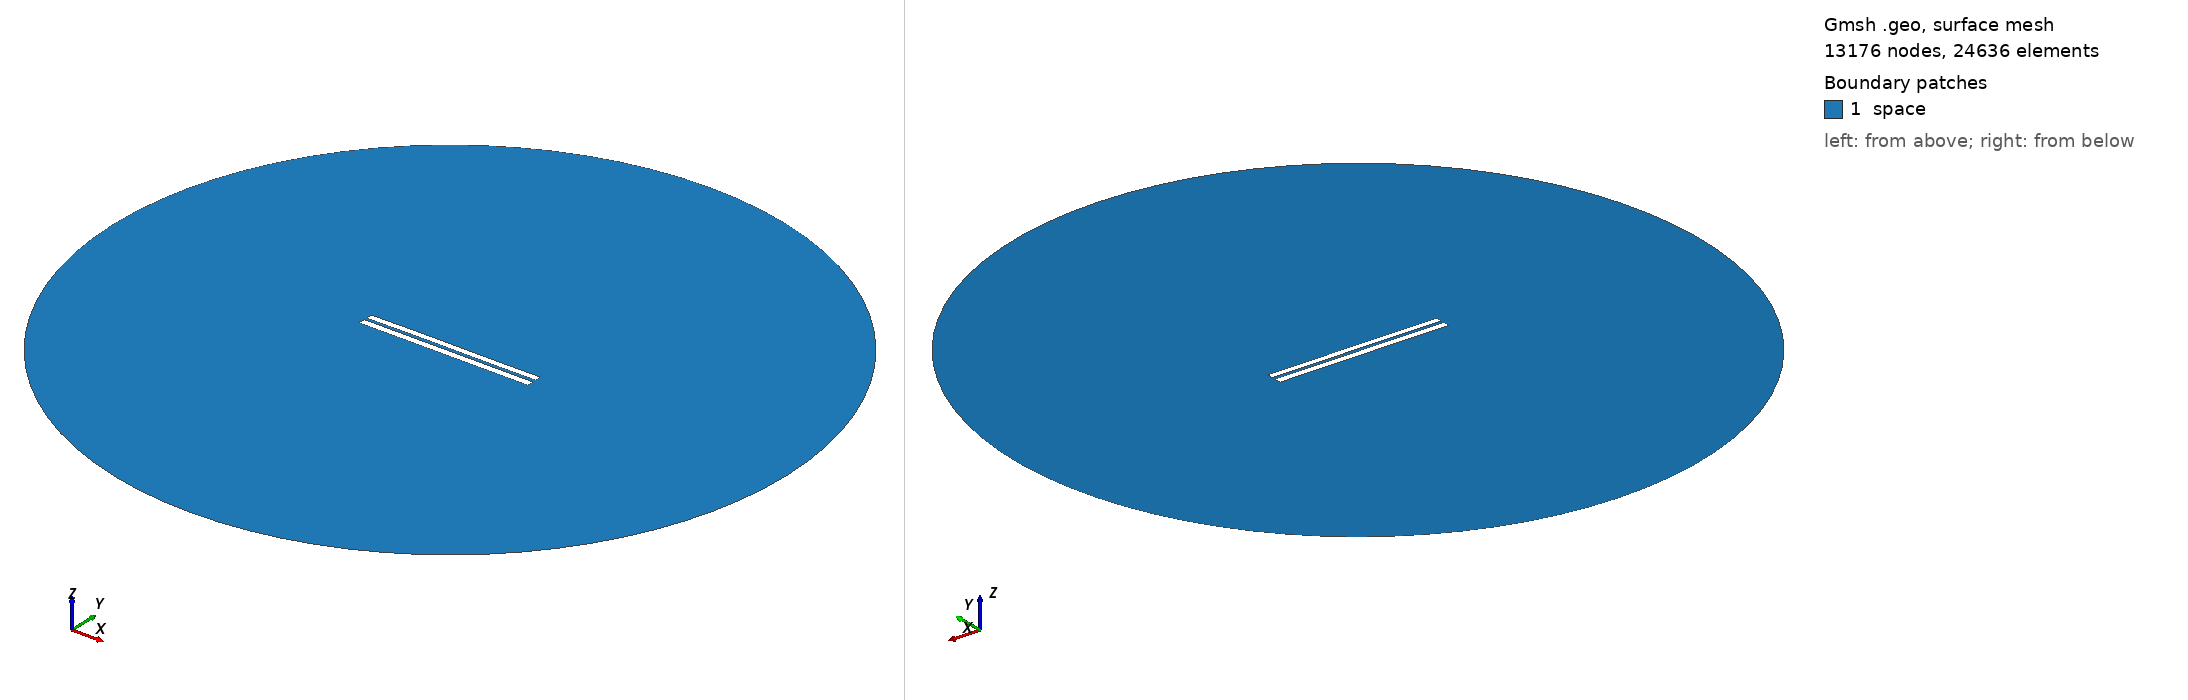

Gmsh geometry script, surface-meshed: 13176 nodes, 24636 surface elements. Boundary patches (legend numbers): 1 space. Left view from above one corner, right view from below the opposite corner. Legend entries are the model's physical surfaces. The drawing asked Gmsh for element sizes between 1% and 20% of the model's largest extent; the script's own settings can give other sizes.

=== 3718.geo (drawn) ===
//---------------------------------------
// Geometry kernel
//---------------------------------------

SetFactory("OpenCASCADE");



//---------------------------------------
// Parameters of the geometry
//---------------------------------------

// Overetch of the upper plate
overetch = 0.125;

// Distance between the plates
distance = 1.5;

// Discretization over the x axis (for the deformation)
nx = 50; 

// Length of the plate
L = 100 - overetch; 

// Number of modes
n = 4; 

// 1st mode coefficient
coeff(1) = 0.15;
beta(1) = 0.596864 * 3.1415926535 / L;

// 2nd mode coefficient
coeff(2) = 0.07499999999999998;
beta(2) = 1.49418 * 3.1415926535 / L;

// 3rd mode coefficient
coeff(3) = 0.07499999999999998;
beta(3) = 2.50025 * 3.1415926535 / L;

// 4th mode coefficient
coeff(4) = 0.0;
beta(4) = 3.49999 * 3.1415926535 / L;



//---------------------------------------
// Upper plate (deformed rectangle)
//---------------------------------------

// Coordiantes of the upper plate
xmin = -50;
xmax = 50 - overetch;

// Height of the upper plate
yheight = 4 - 2 * overetch;

// Indexes of the points
UpperID[] = {};
LowerID[] = {};
LeftID[] = {};
RightID[] = {};

// Point index
p = 1;

// Horizontal edges
For i In {1:nx}
    x = xmin + (i-1)*(xmax - xmin)/(nx-1);

    y_bottom = distance / 2 + overetch;
    For j In {1:n}
        C = (Cosh(beta(j)*L) + Cos(beta(j)*L)) / (Sinh(beta(j)*L) + Sin(beta(j)*L));
        y_bottom  = y_bottom + coeff(j) * (Cosh(beta(j)*(x+50)) - Cos(beta(j)*(x+50)) - C * (Sinh(beta(j)*(x+50)) - Sin(beta(j)*(x+50))));
    EndFor

    y_top = y_bottom + yheight;

    Point(p) = {x, y_top, 0, 1.0};
    UpperID[i] = p;
    p = p + 1;

    Point(p) = {x, y_bottom, 0, 1.0};
    LowerID[i] = p;
    p = p + 1;
EndFor

// Create point lists
UpperPts[] = {}; LowerPts[] = {};
For i In {1:nx}
  UpperPts[] += {UpperID[i]};
  LowerPts[] += {LowerID[i]};
EndFor

// Build splines
Spline(1) = {UpperPts[]};
Spline(2) = {LowerPts[]};
Line(3) = {LowerPts[nx-1], UpperPts[nx-1]};
Line(4) = {LowerPts[0], UpperPts[0]};

// Build the plane surface
Curve Loop(1) = {2, 3, -1, -4};
Plane Surface(1) = {1};



//---------------------------------------
// Lower plate (rectangle)
//---------------------------------------

// Vertices
Point(1001) = {-50, -1, 0, 1.0};
Point(1002) = { 50, -1, 0, 1.0};
Point(1003) = { 50,  -5, 0, 1.0};
Point(1004) = {-50,  -5, 0, 1.0};

// Edges
Line(5) = {1001, 1002};
Line(6) = {1002, 1003};
Line(7) = {1003, 1004};
Line(8) = {1004, 1001};

// Plane surface
Line Loop(2) = {5, 6, 7, 8};
Plane Surface(2) = {2}; 



//---------------------------------------
// Outer (fictious) boundary
//---------------------------------------

// Points
Point(1005) = {0, 0, 0};       // Center
Point(1006) = {200, 0, 0};     // Start point
Point(1007) = {0, 200, 0};     // 90 degrees
Point(1008) = {-200, 0, 0};    // 180 degrees
Point(1009) = {0, -200, 0};    // 270 degrees

// Circle arcs (each needs start, center, end)
Circle(9) = {1006, 1005, 1007};
Circle(10) = {1007, 1005, 1008};
Circle(11) = {1008, 1005, 1009};
Circle(12) = {1009, 1005, 1006};

// Plane surface for the entire domain
Curve Loop(3) = {9, 10, 11, 12};
Surface(3) = {3};

// Subtract the plates from the whole domain to obtain the actual domain where we want to solve the equations
BooleanDifference{ Surface{3}; Delete; }{ Surface{1}; Surface{2}; Delete; }




//---------------------------------------
// Transfinite Lines/Curves
//---------------------------------------

// Set the number of points on the boundaries
r = 7;

// Plates
Transfinite Curve {1, 2} = 50*r Using Progression 1;
Transfinite Curve {3, 4} = 2*r Using Progression 1;
Transfinite Line {5, 7} = 50*r Using Progression 1;
Transfinite Line {6, 8} = 2*r Using Progression 1;

// Outer boundary
Transfinite Line {9, 10, 11, 12} = 20 Using Progression 1;



//---------------------------------------
// Physical groups
//---------------------------------------                

// Physical curves (boundaries)
Physical Line("force_segment", 10) = {2};
Physical Line("upper_plate", 11) = {1, 3, 4};
Physical Line("lower_plate", 12) = {5, 6, 7, 8};
Physical Line("boundary", 20) = {9, 10, 11, 12};

// Physical Surfaces
Physical Surface("space", 30) = {3};



//---------------------------------------
// 6. Generate the Mesh
//---------------------------------------

// 2D mesh generation
Mesh 2;
